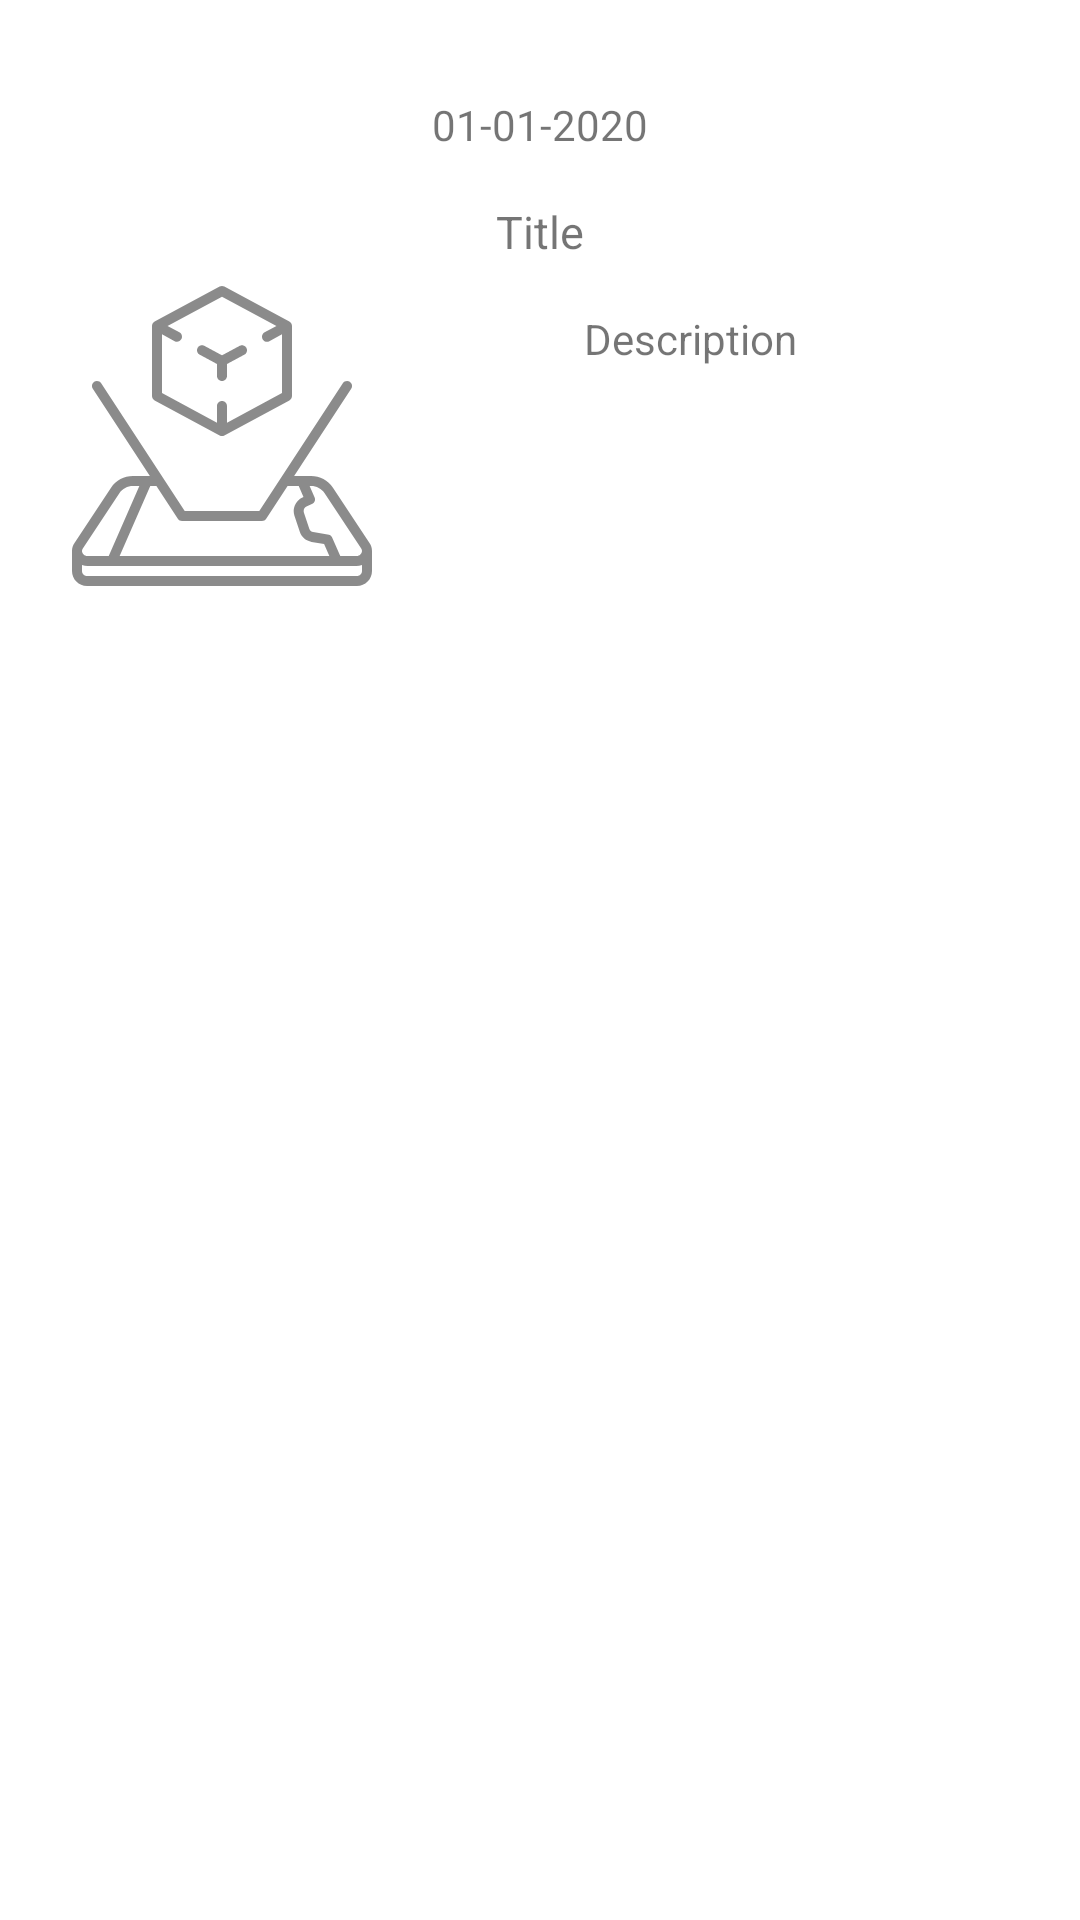

Here is an Android app screen rendered from its layout file. Give the layout XML and the strings, colors and styles it references.
<!-- AndroidManifest.xml: application theme AppTheme -->
<!-- res/layout/pin.xml -->
<?xml version="1.0" encoding="utf-8"?>
<LinearLayout xmlns:android="http://schemas.android.com/apk/res/android"
    android:orientation="horizontal"
    android:layout_width="300dp"
    android:layout_height="230dp"
    android:clipChildren="false"
    android:padding="24dp"
    android:gravity="center"
    android:clipToPadding="false">

     <LinearLayout
         android:layout_width="match_parent"
         android:layout_height="match_parent"
         android:orientation="vertical"
         android:background="@drawable/ar_holder">
         
         <TextView
             android:id="@+id/ar_date"
             android:layout_width="match_parent"
             android:layout_height="wrap_content"
             android:text="01-01-2020"
             android:textAlignment="center"
             android:padding="8dp"/>

         <TextView
             android:id="@+id/ar_title"
             android:layout_width="match_parent"
             android:layout_height="wrap_content"
             android:text="Title"
             android:textSize="15sp"
             android:textAlignment="center"
             android:padding="8dp"/>

         <LinearLayout
             android:layout_width="match_parent"
             android:layout_height="wrap_content"
             android:orientation="horizontal">


             <ImageView
                 android:layout_width="100dp"
                 android:layout_height="100dp"
                 android:id="@+id/ar_image"
                 android:src="@drawable/ic_mobile"/>

             <TextView
                 android:id="@+id/ar_description"
                 android:layout_width="match_parent"
                 android:layout_height="wrap_content"
                 android:text="Description"
                 android:textAlignment="center"
                 android:padding="8dp"/>

         </LinearLayout>

     </LinearLayout>


</LinearLayout>
<!-- resources referenced by this layout -->
<resources>
  <!-- drawable ar_holder (drawable) -->
  <?xml version="1.0" encoding="utf-8"?>
  <shape xmlns:android="http://schemas.android.com/apk/res/android"
      android:shape="rectangle">
      <solid android:color="#E8FFFFFF"/>
  
      <corners
          android:bottomRightRadius="8dp"
          android:topLeftRadius="8dp"
          android:topRightRadius="8dp"
          android:bottomLeftRadius="8dp"/>
  
  </shape>
  <!-- drawable ic_mobile: vector/xml drawable (drawable, 3089 chars, omitted) -->
  <style name="AppTheme" parent="Theme.MaterialComponents.Light.NoActionBar">
          
          <item name="colorPrimary">@color/colorAccentDark</item>
          <item name="colorPrimaryDark">#001692</item>
          <item name="colorAccent">#E91E63</item>
      </style>
  <color name="colorAccentDark">#3F51B5</color>
</resources>
